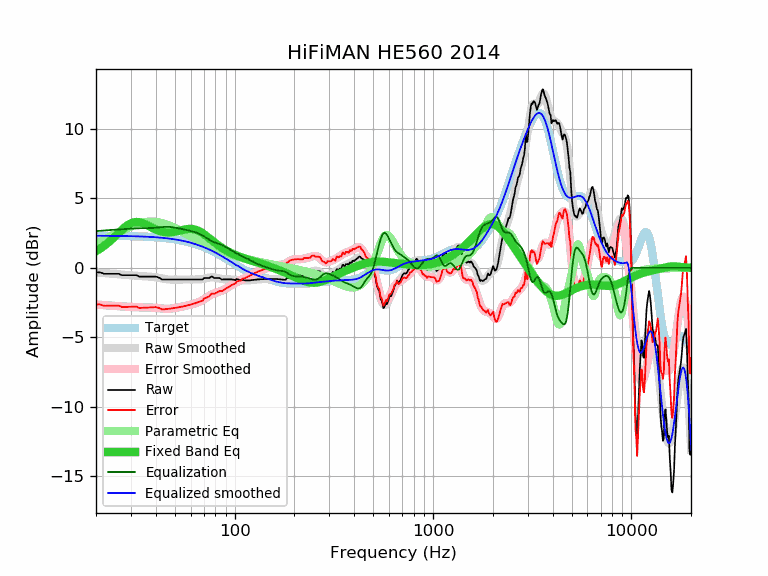

Data behind this chart, as committed beside it:
frequency, raw, error, smoothed, error_smoothed, equalization, parametric_eq, equalized_raw, equalized_smoothed, target
20, -0.33, -2.64, -0.33, -2.64, 2.64, 1.19, 2.31, 2.31, 2.31
21, -0.33, -2.63, -0.36, -2.67, 2.67, 1.38, 2.34, 2.31, 2.31
22, -0.43, -2.73, -0.38, -2.69, 2.69, 1.58, 2.26, 2.30, 2.30
23, -0.43, -2.73, -0.41, -2.71, 2.71, 1.80, 2.28, 2.30, 2.30
24, -0.43, -2.73, -0.43, -2.73, 2.73, 2.04, 2.30, 2.30, 2.30
25, -0.43, -2.72, -0.45, -2.75, 2.75, 2.27, 2.32, 2.30, 2.30
26, -0.43, -2.72, -0.47, -2.76, 2.76, 2.51, 2.33, 2.29, 2.29
27, -0.53, -2.82, -0.49, -2.78, 2.78, 2.73, 2.25, 2.29, 2.29
28, -0.53, -2.81, -0.51, -2.79, 2.79, 2.93, 2.26, 2.28, 2.28
29, -0.53, -2.81, -0.52, -2.80, 2.80, 3.09, 2.28, 2.28, 2.28
30, -0.53, -2.80, -0.54, -2.82, 2.82, 3.20, 2.29, 2.28, 2.28
31, -0.53, -2.80, -0.56, -2.83, 2.83, 3.27, 2.30, 2.27, 2.27
32, -0.53, -2.79, -0.57, -2.84, 2.84, 3.30, 2.31, 2.26, 2.26
33, -0.63, -2.89, -0.59, -2.84, 2.84, 3.28, 2.22, 2.26, 2.26
34, -0.63, -2.88, -0.60, -2.85, 2.85, 3.23, 2.22, 2.25, 2.25
35, -0.63, -2.87, -0.61, -2.85, 2.85, 3.16, 2.22, 2.24, 2.24
36, -0.63, -2.86, -0.62, -2.85, 2.85, 3.08, 2.22, 2.24, 2.24
37, -0.63, -2.86, -0.63, -2.85, 2.85, 2.99, 2.23, 2.23, 2.23
38, -0.63, -2.85, -0.64, -2.86, 2.86, 2.91, 2.23, 2.22, 2.22
39, -0.63, -2.84, -0.66, -2.87, 2.87, 2.83, 2.24, 2.21, 2.21
40, -0.63, -2.83, -0.68, -2.88, 2.88, 2.75, 2.25, 2.20, 2.20
41, -0.68, -2.86, -0.71, -2.90, 2.90, 2.69, 2.22, 2.19, 2.19
42, -0.74, -2.91, -0.74, -2.92, 2.92, 2.64, 2.18, 2.17, 2.17
43, -0.84, -3.00, -0.77, -2.93, 2.93, 2.60, 2.09, 2.16, 2.16
44, -0.84, -2.99, -0.80, -2.95, 2.95, 2.57, 2.11, 2.15, 2.15
45, -0.84, -2.97, -0.82, -2.95, 2.95, 2.55, 2.12, 2.13, 2.13
46, -0.84, -2.96, -0.84, -2.95, 2.95, 2.54, 2.11, 2.12, 2.12
47, -0.84, -2.94, -0.85, -2.95, 2.95, 2.55, 2.11, 2.10, 2.10
48, -0.84, -2.92, -0.85, -2.93, 2.93, 2.55, 2.09, 2.08, 2.08
49, -0.84, -2.90, -0.85, -2.91, 2.91, 2.57, 2.07, 2.07, 2.07
50, -0.84, -2.89, -0.85, -2.89, 2.89, 2.59, 2.05, 2.05, 2.05
51, -0.84, -2.87, -0.84, -2.87, 2.87, 2.62, 2.03, 2.03, 2.03
52, -0.84, -2.84, -0.84, -2.85, 2.85, 2.65, 2.01, 2.01, 2.01
53, -0.84, -2.82, -0.84, -2.82, 2.82, 2.68, 1.98, 1.98, 1.98
54, -0.84, -2.80, -0.84, -2.80, 2.80, 2.71, 1.96, 1.96, 1.96
55, -0.84, -2.78, -0.84, -2.78, 2.78, 2.73, 1.94, 1.94, 1.94
56, -0.84, -2.75, -0.84, -2.75, 2.75, 2.76, 1.91, 1.91, 1.91
57, -0.84, -2.73, -0.84, -2.73, 2.73, 2.78, 1.89, 1.89, 1.89
58, -0.84, -2.70, -0.84, -2.70, 2.70, 2.79, 1.86, 1.86, 1.86
59, -0.84, -2.67, -0.84, -2.67, 2.67, 2.80, 1.84, 1.84, 1.84
60, -0.84, -2.65, -0.84, -2.65, 2.65, 2.80, 1.81, 1.81, 1.81
61, -0.84, -2.62, -0.84, -2.62, 2.62, 2.79, 1.78, 1.78, 1.78
62, -0.84, -2.59, -0.84, -2.59, 2.59, 2.78, 1.75, 1.75, 1.75
63, -0.84, -2.56, -0.84, -2.56, 2.56, 2.75, 1.72, 1.72, 1.72
64, -0.84, -2.53, -0.84, -2.53, 2.53, 2.72, 1.69, 1.69, 1.69
65, -0.84, -2.49, -0.84, -2.50, 2.50, 2.68, 1.66, 1.65, 1.65
66, -0.84, -2.46, -0.84, -2.46, 2.46, 2.64, 1.62, 1.62, 1.62
67, -0.84, -2.43, -0.83, -2.42, 2.42, 2.59, 1.58, 1.59, 1.59
68, -0.84, -2.39, -0.82, -2.37, 2.37, 2.54, 1.53, 1.55, 1.55
69, -0.84, -2.36, -0.80, -2.32, 2.32, 2.48, 1.48, 1.52, 1.52
70, -0.74, -2.22, -0.78, -2.26, 2.26, 2.42, 1.52, 1.48, 1.48
71, -0.74, -2.18, -0.76, -2.21, 2.21, 2.35, 1.47, 1.44, 1.44
72, -0.74, -2.15, -0.74, -2.15, 2.15, 2.29, 1.41, 1.41, 1.41
73, -0.74, -2.11, -0.72, -2.09, 2.09, 2.22, 1.35, 1.37, 1.37
74, -0.74, -2.07, -0.71, -2.04, 2.04, 2.15, 1.30, 1.33, 1.33
75, -0.71, -2.00, -0.69, -1.99, 1.99, 2.09, 1.28, 1.29, 1.29
76, -0.63, -1.88, -0.69, -1.94, 1.94, 2.02, 1.31, 1.25, 1.25
77, -0.63, -1.84, -0.69, -1.90, 1.90, 1.96, 1.27, 1.21, 1.21
78, -0.69, -1.86, -0.69, -1.86, 1.86, 1.89, 1.18, 1.17, 1.17
79, -0.74, -1.87, -0.70, -1.83, 1.83, 1.83, 1.09, 1.13, 1.13
... 553 more rows
